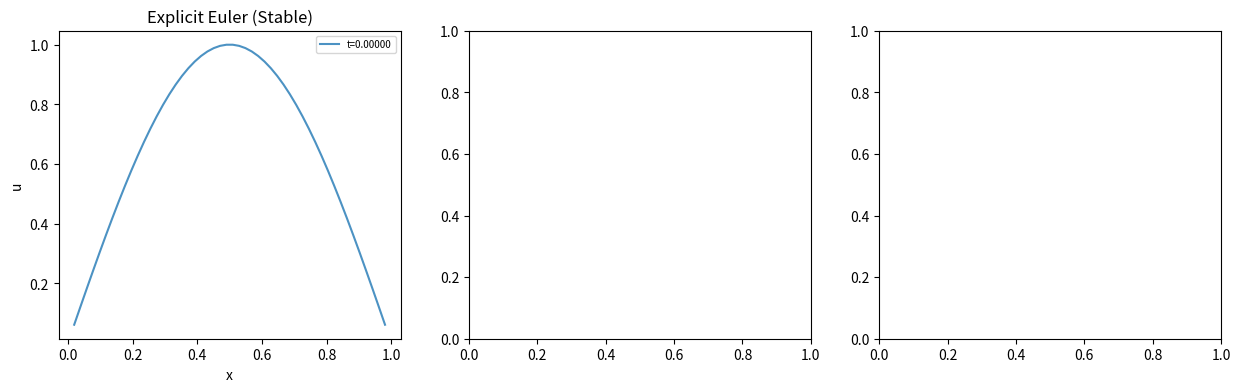

Write the Python code that produced this figure.
import numpy as np
import scipy.sparse as sp
import scipy.sparse.linalg as spla
import matplotlib.pyplot as plt


# 問題設定

N = 50         # 格子点数
alpha = 1.0    # 熱拡散率
L = 1.0        # 領域長さ
h = L / (N + 1) # 格子幅
x = np.linspace(h, L - h, N)

# 初期条件：山形（sin派）
u0 = np.sin(np.pi * x)

# 境界条件：両端 u=0（ディリクレ）

# ラプラス演算子の疎行列
diags = [2*np.ones(N), -np.ones(N-1), -np.ones(N-1)]
A_sparse = sp.diags(diags, [0,1,-1], format='csr') / h**2

# Step1: 陽解放（Explicit / Forward Euler)
# CFL条件を満たすために小さい時間ステップを選ぶ
dt_stable = 0.4 * h**2 / alpha # 安定境界の40%(余裕を持つ)
dt_unstable = 2.0 * h**2 / alpha # 安定境界の200%(不安定, 発散する)
t_end = 0.1

def explicit_euler(dt):
    u = u0.copy()
    t = 0.0
    history = [u.copy()]
    times = [0.0]
    while t < t_end:
        u -= dt * alpha * (A_sparse @ u)  # u^{n+1} = u^n - Δt·α·Au^n
        t += dt
        if len(history) == 6: # 最初の5ステップだけ保存
            history.append(u.copy())
            times.append(t)
    return u, history, times

u_stable, hist_stable, t_stable = explicit_euler(dt_stable)
u_unstable, hist_unstable, t_unstable = explicit_euler(dt_unstable)

print(f"安定なΔt={dt_stable:.6f}: 最大値={np.max(np.abs(u_stable)):.4f}")
print(f"不安定Δt={dt_unstable:.6f}: 最大値={np.max(np.abs(u_unstable)):.2e}  ← 発散")


# Step2: 陰解放（Implicit / Backward Euler)
# 安定だが、線形方程式を解く必要がある
dt_implicit = 0.01 # 陽解法の安定限界より100倍大きい
I_sparse = sp.eye(N, format='csr')

def implicit_euler(dt):
    u = u0.copy()
    t = 0.0
    history = [u.copy()]
    times = [0.0]
    # (I + Δt·α·A) u^{n+1} = u^n  を毎ステップ解く
    LHS = I_sparse + dt * alpha * A_sparse
    while t < t_end:
        u = spla.spsolve(LHS, u)
        t += dt
        if len(history) < 6:
            history.append(u.copy())
            times.append(t)
    return u, history, times

u_impl, hist_impl, t_impl = implicit_euler(dt_implicit)

# Step3 : 厳密解との比較
u_exact = np.exp(-np.pi**2 * alpha * t_end) * np.sin(np.pi * x)

print(f"\n陽解法（安定）vs 厳密解　最大誤差: {np.max(np.abs(u_stable - u_exact)):.2e}")
print(f"隠解法　　　　vs 厳密解　最大誤差: {np.max(np.abs(u_impl - u_exact)):.2e}")


# Step4 : 結果のプロット
fig, axes = plt.subplots(1, 3, figsize=(15, 4))

# 陽解法（安定）の時間発展
ax = axes[0]
for i, (u, t) in enumerate(zip(hist_stable, t_stable)):
    ax.plot(x, u, label=f"t={t:.5f}", alpha=0.8)
ax.set_title("Explicit Euler (Stable)")
ax.set_xlabel("x")
ax.set_ylabel("u")
ax.legend(fontsize="7")
